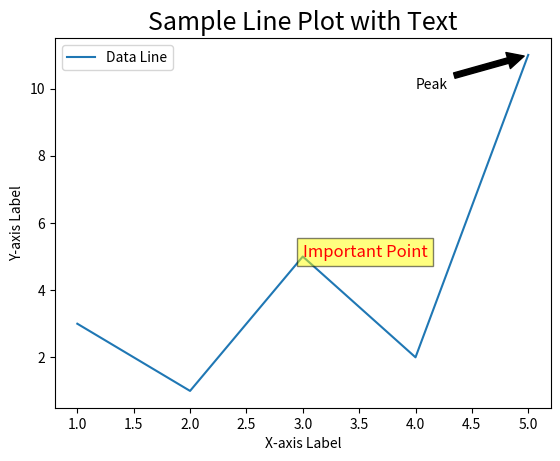

Source code (Python):
import matplotlib.pyplot as plt


x = [1, 2, 3, 4, 5]
y = [3, 1, 5, 2, 11]

plt.plot(x, y)
plt.xlabel('X-axis Label')
plt.ylabel('Y-axis Label')
plt.title('Sample Line Plot with Text', fontsize=18)

plt.text(3, 5, 'Important Point', fontsize=12, color='red',
         bbox=dict(facecolor='yellow', alpha=0.5))
plt.annotate('Peak', xy=(5, 11), xytext=(4, 10),
             arrowprops=dict(facecolor='black', shrink=0.05))
plt.legend(['Data Line'], loc='upper left')
plt.show()
